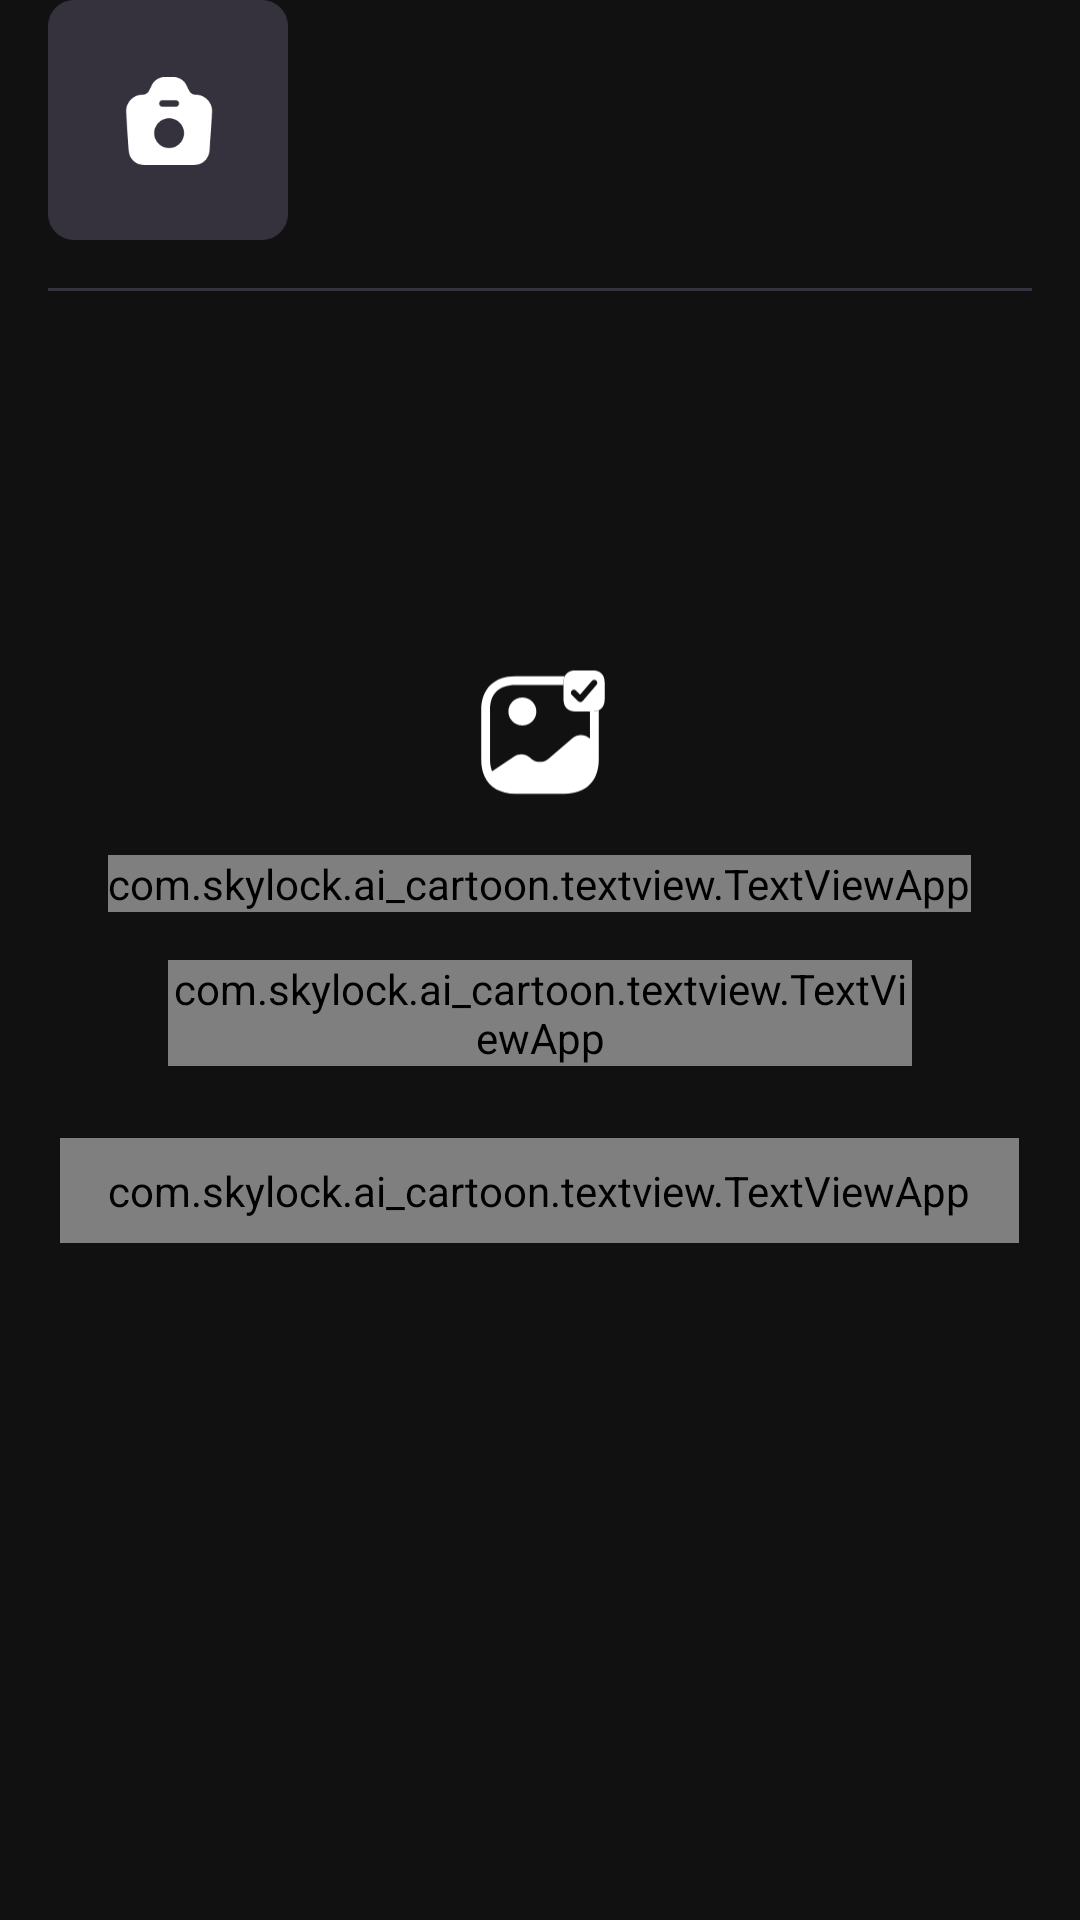

Produce the Android XML layout that renders to this screen, including the resource entries it uses.
<!-- AndroidManifest.xml: application theme Theme.Ai_cartoon -->
<!-- res/layout/layout_deny_permission.xml -->
<?xml version="1.0" encoding="utf-8"?>
<LinearLayout xmlns:android="http://schemas.android.com/apk/res/android" xmlns:app="http://schemas.android.com/apk/res-auto"
    android:orientation="vertical"
    android:id="@+id/main"
    android:background="@color/main_primary"
    android:layout_width="match_parent"
    android:layout_height="match_parent"
    android:paddingHorizontal="16dp">
    <androidx.appcompat.widget.AppCompatImageView
        android:id="@+id/camera"
        android:layout_width="80dp"
        android:layout_height="80dp"
        android:src="@drawable/img_camera"/>
    <View
        android:background="#35323d"
        android:layout_width="match_parent"
        android:layout_height="1dp"
        android:layout_marginTop="16dp"/>
    <androidx.appcompat.widget.AppCompatImageView
        android:layout_gravity="center_horizontal"
        android:layout_width="48dp"
        android:layout_height="48dp"
        android:layout_marginTop="124dp"
        android:src="@drawable/ic_deny_permission"/>
    <com.skylock.ai_cartoon.textview.TextViewApp
        android:textSize="18sp"
        android:textColor="@color/white"
        android:layout_gravity="center_horizontal"
        android:layout_width="wrap_content"
        android:layout_height="wrap_content"
        android:layout_marginTop="16dp"
        android:text="@string/allow_access_to_photos"
        app:fontWeight="700"/>
    <com.skylock.ai_cartoon.textview.TextViewApp
        android:textSize="12sp"
        android:textColor="@color/white"
        android:gravity="center"
        android:layout_gravity="center_horizontal"
        android:layout_width="match_parent"
        android:layout_height="wrap_content"
        android:layout_marginTop="16dp"
        android:text="@string/content_deny_permission"
        android:layout_marginHorizontal="40dp"
        app:fontWeight="400"/>
    <com.skylock.ai_cartoon.textview.TextViewApp
        android:textSize="16sp"
        android:textColor="#292929"
        android:layout_gravity="center_horizontal"
        android:id="@+id/btn_allow"
        android:background="@drawable/bg_button_round_white_10"
        android:layout_width="wrap_content"
        android:layout_height="wrap_content"
        android:layout_marginTop="24dp"
        android:text="@string/go_to_settings"
        android:paddingHorizontal="16dp"
        android:paddingVertical="8dp"
        app:fontWeight="600"/>
</LinearLayout>
<!-- resources referenced by this layout -->
<resources>
  <color name="main_primary">#111111</color>
  <color name="white">#FFFFFFFF</color>
  <!-- drawable bg_button_round_white_10 (drawable) -->
  <?xml version="1.0" encoding="utf-8"?>
  <ripple xmlns:android="http://schemas.android.com/apk/res/android" android:color="@color/white">
      <item>
          <shape>
              <gradient
                  android:startColor="@color/white"
                  android:endColor="@color/white"
                  android:angle="0"/>
              <corners android:radius="10dp"/>
          </shape>
      </item>
  </ripple>
  <!-- drawable ic_deny_permission (drawable) -->
  <?xml version="1.0" encoding="utf-8"?>
  <vector xmlns:android="http://schemas.android.com/apk/res/android"
      android:height="48dp"
      android:width="49dp"
      android:viewportWidth="49"
      android:viewportHeight="48">
      <path
          android:fillColor="#ffffff"
          android:pathData="M42.44,2H36.56C34.02,2 32.5,3.52 32.5,6.06V11.94C32.5,14.48 34.02,16 36.56,16H42.44C44.98,16 46.5,14.48 46.5,11.94V6.06C46.5,3.52 44.98,2 42.44,2ZM43.76,6.9L39.02,12.44C38.84,12.66 38.56,12.8 38.28,12.8C38.26,12.8 38.26,12.8 38.24,12.8C37.96,12.8 37.7,12.7 37.5,12.5L35.3,10.34C34.9,9.94 34.9,9.28 35.3,8.88C35.7,8.48 36.36,8.46 36.76,8.88L38.16,10.26L42.16,5.58C42.54,5.14 43.18,5.1 43.62,5.46C44.08,5.82 44.12,6.48 43.76,6.9Z"/>
      <path
          android:fillColor="#ffffff"
          android:pathData="M18.5,20.76C21.129,20.76 23.26,18.629 23.26,16C23.26,13.371 21.129,11.24 18.5,11.24C15.871,11.24 13.74,13.371 13.74,16C13.74,18.629 15.871,20.76 18.5,20.76Z"/>
      <path
          android:fillColor="#ffffff"
          android:pathData="M42.44,16H41.5V25.22L41.24,25C39.68,23.66 37.16,23.66 35.6,25L27.28,32.14C25.72,33.48 23.2,33.48 21.64,32.14L20.96,31.58C19.54,30.34 17.28,30.22 15.68,31.3L8.2,36.32C7.76,35.2 7.5,33.9 7.5,32.38V15.62C7.5,9.98 10.48,7 16.12,7H32.5V6.06C32.5,5.26 32.64,4.58 32.96,4H16.12C8.84,4 4.5,8.34 4.5,15.62V32.38C4.5,34.56 4.88,36.46 5.62,38.06C7.34,41.86 11.02,44 16.12,44H32.88C40.16,44 44.5,39.66 44.5,32.38V15.54C43.92,15.86 43.24,16 42.44,16Z"/>
  </vector>
  <!-- drawable img_camera: png bitmap (drawable, 2348 bytes) -->
  <string name="allow_access_to_photos">Allow access to Photos</string>
  <string name="content_deny_permission">To continue, We needs your permission to access your Photos</string>
  <string name="go_to_settings">Go to Settings</string>
  <style name="Theme.Ai_cartoon" parent="Base.Theme.Ai_cartoon" />
  <style name="Base.Theme.Ai_cartoon" parent="Theme.Material3.DayNight.NoActionBar">
          
          
      </style>
</resources>
